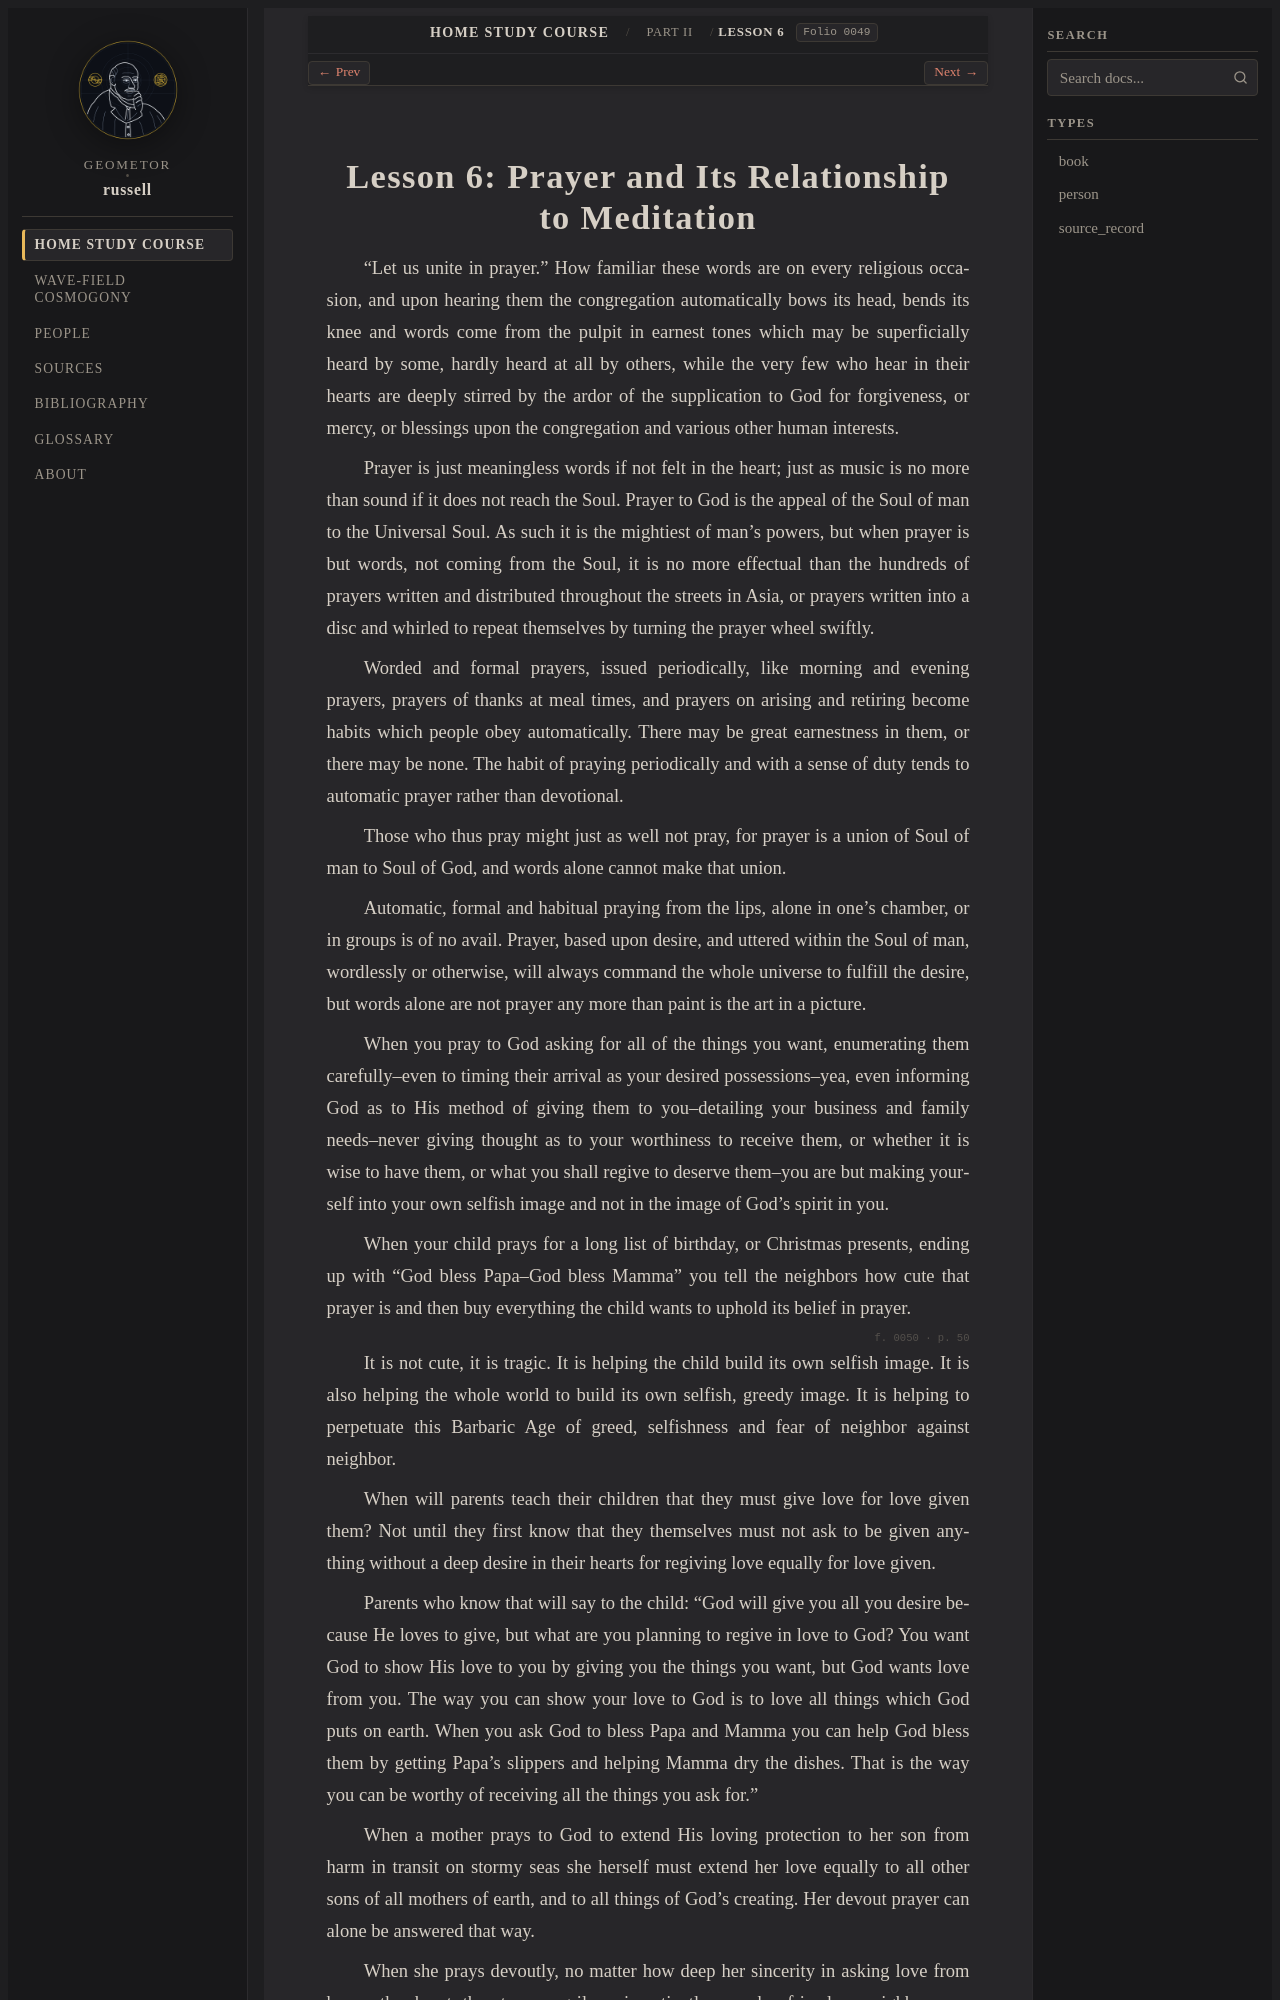

repository: geometor/russell · page: home_study_course/part_02/lesson_06.html · generator: sphinx

:layout: book
:order: 6
:canonical_id: Lesson 6
:breadcrumb_title: Lesson 6
:folio: 0049

.. _hsc-lesson-06:

Lesson 6: Prayer and Its Relationship to Meditation
===================================================

.. folio:: 0049
   :page: 49

"Let us unite in prayer." How familiar these words are on every religious occasion, and upon hearing them the congregation automatically bows its head, bends its knee and words come from the pulpit in earnest tones which may be superficially heard by some, hardly heard at all by others, while the very few who hear in their hearts are deeply stirred by the ardor of the supplication to God for forgiveness, or mercy, or blessings upon the congregation and various other human interests.

Prayer is just meaningless words if not felt in the heart; just as music is no more than sound if it does not reach the Soul. Prayer to God is the appeal of the Soul of man to the Universal Soul. As such it is the mightiest of man's powers, but when prayer is but words, not coming from the Soul, it is no more effectual than the hundreds of prayers written and distributed throughout the streets in Asia, or prayers written into a disc and whirled to repeat themselves by turning the prayer wheel swiftly.

Worded and formal prayers, issued periodically, like morning and evening prayers, prayers of thanks at meal times, and prayers on arising and retiring become habits which people obey automatically. There may be great earnestness in them, or there may be none. The habit of praying periodically and with a sense of duty tends to automatic prayer rather than devotional.

Those who thus pray might just as well not pray, for prayer is a union of Soul of man to Soul of God, and words alone cannot make that union.

Automatic, formal and habitual praying from the lips, alone in one's chamber, or in groups is of no avail. Prayer, based upon desire, and uttered within the Soul of man, wordlessly or otherwise, will always command the whole universe to fulfill the desire, but words alone are not prayer any more than paint is the art in a picture.

When you pray to God asking for all of the things you want, enumerating them carefully--even to timing their arrival as your desired possessions--yea, even informing God as to His method of giving them to you--detailing your business and family needs--never giving thought as to your worthiness to receive them, or whether it is wise to have them, or what you shall regive to deserve them--you are but making yourself into your own selfish image and not in the image of God's spirit in you.

When your child prays for a long list of birthday, or Christmas presents, ending up with "God bless Papa--God bless Mamma" you tell the neighbors how cute that prayer is and then buy everything the child wants to uphold its belief in prayer.

.. folio:: 0050
   :page: 50

It is not cute, it is tragic. It is helping the child build its own selfish image. It is also helping the whole world to build its own selfish, greedy image. It is helping to perpetuate this Barbaric Age of greed, selfishness and fear of neighbor against neighbor.

When will parents teach their children that they must give love for love given them? Not until they first know that they themselves must not ask to be given anything without a deep desire in their hearts for regiving love equally for love given.
